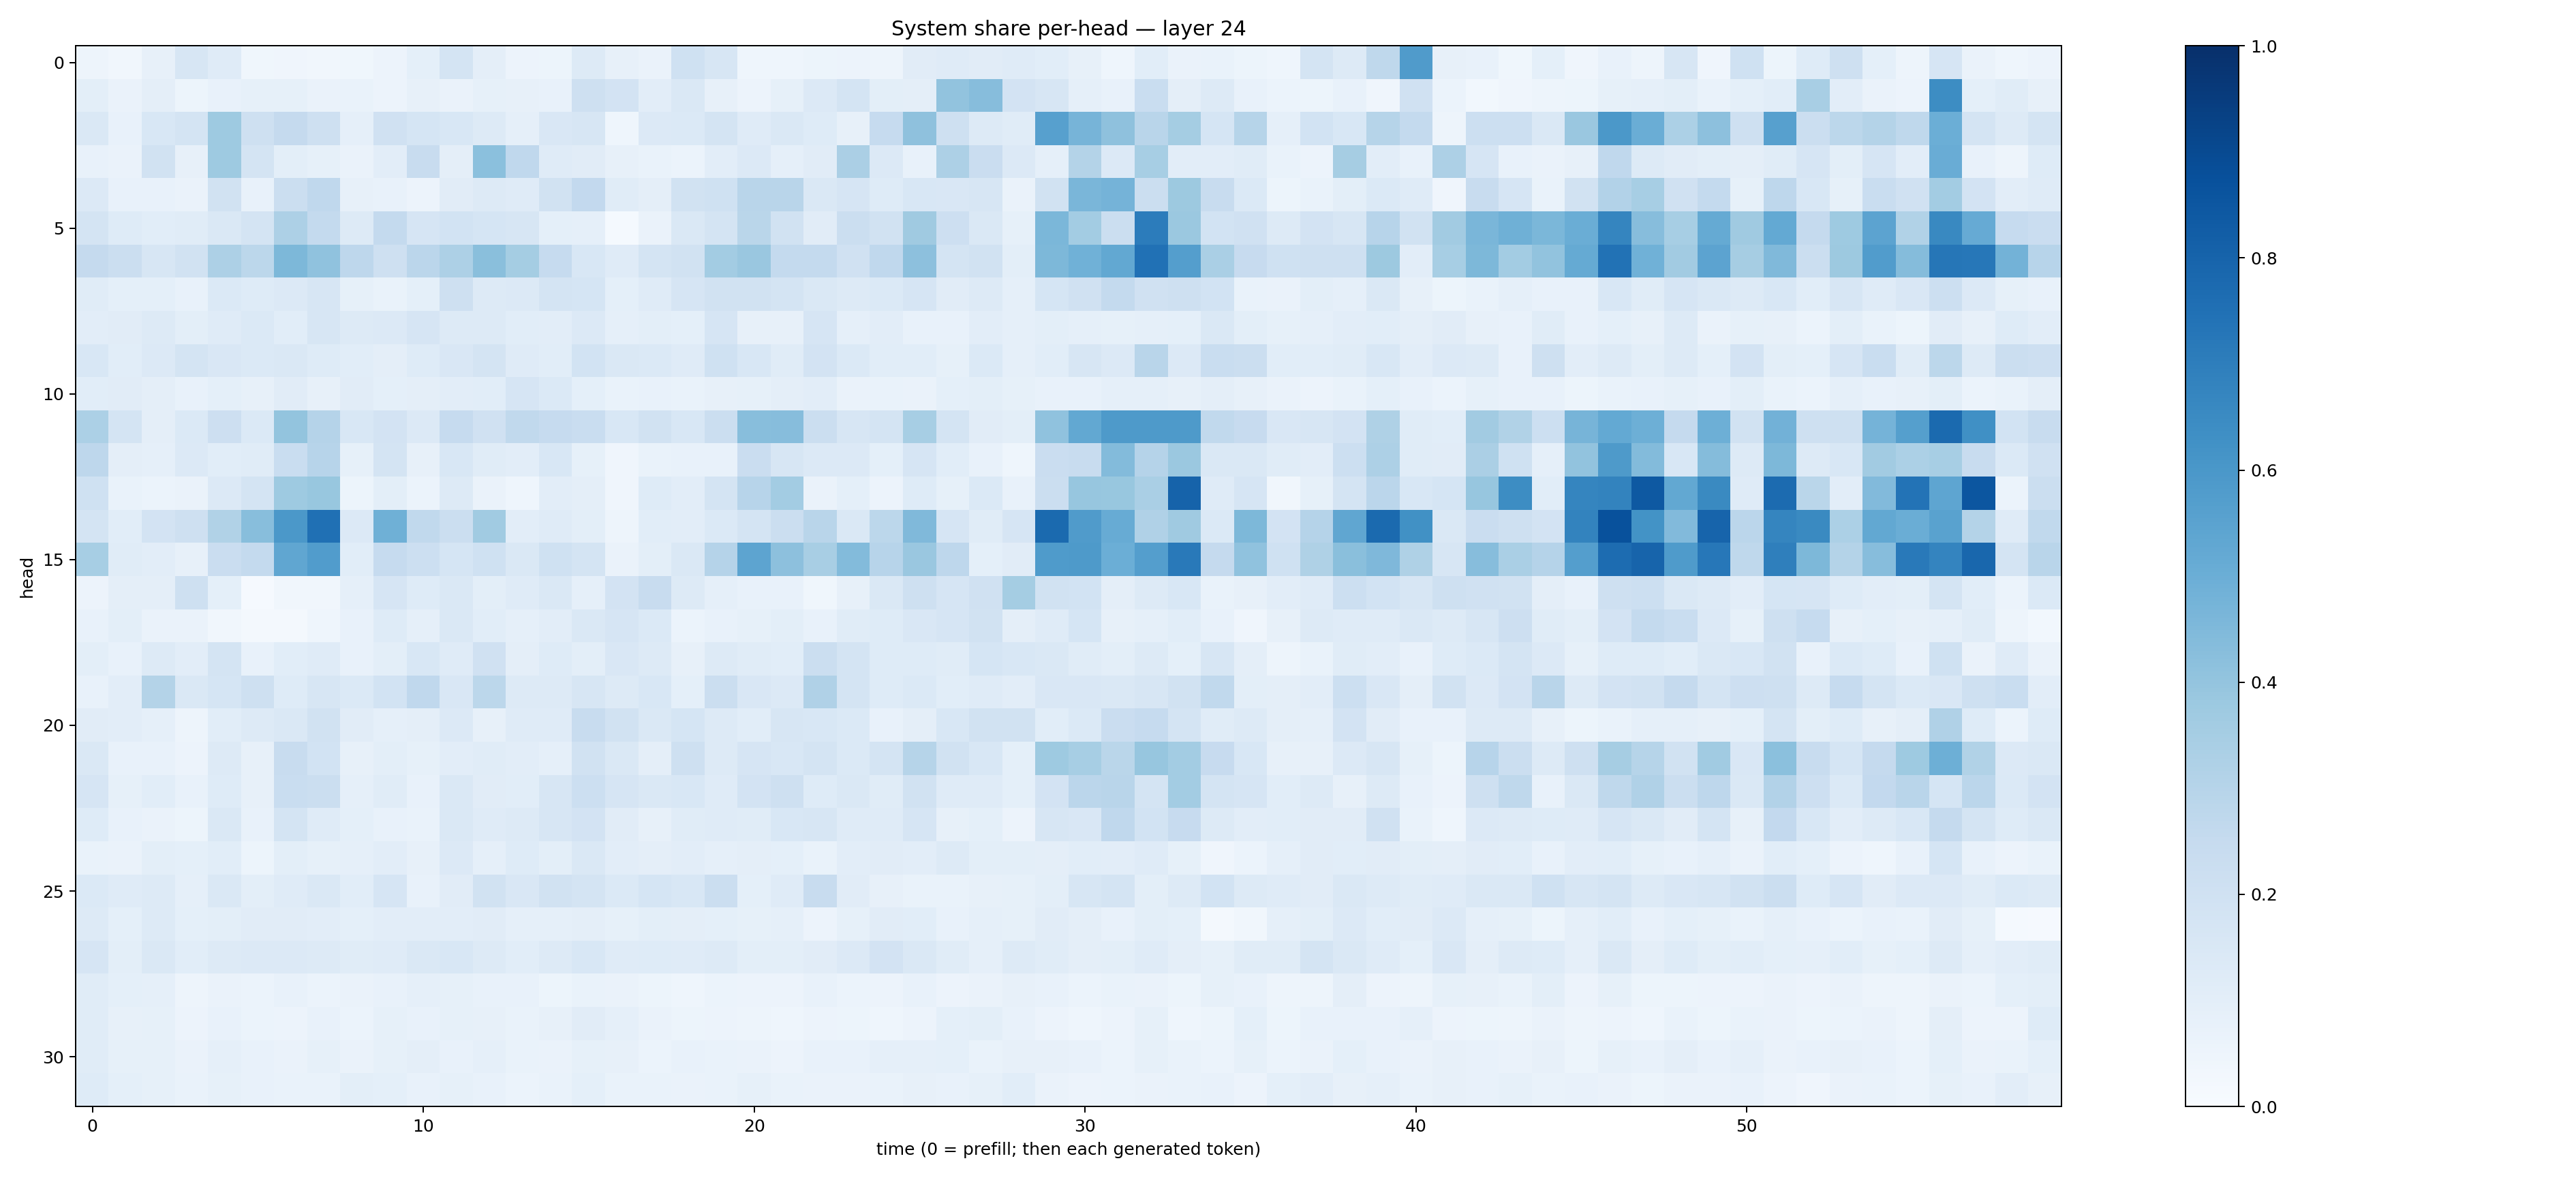

The data file committed next to this chart (first rows):
0.049710486, 0.034151938, 0.079000406, 0.15799806, 0.11789544, 0.03775351, 0.04153769, 0.034565676, 0.037932906, 0.057045955, 0.09071742, 0.17615615, 0.09427114, 0.058130488, 0.051388834, 0.13028254, 0.078930676, 0.06359732, 0.19989453, 0.16400939, 0.045546543, 0.04686564, 0.051753692, 0.05529433
0.09914, 0.06469, 0.09576, 0.05117, 0.07174, 0.08283, 0.08537, 0.06509, 0.07026, 0.05649, 0.08109, 0.06361, 0.08401, 0.0814, 0.07677, 0.207, 0.1826, 0.1051, 0.1411, 0.08182, 0.05699, 0.08376, 0.1366, 0.1742
0.1428, 0.07737, 0.1551, 0.1762, 0.3748, 0.2043, 0.2517, 0.2072, 0.08763, 0.1988, 0.1698, 0.1547, 0.1267, 0.08698, 0.1499, 0.162, 0.04668, 0.1331, 0.1399, 0.176, 0.1206, 0.1433, 0.1232, 0.08016
0.07604, 0.06593, 0.1885, 0.08023, 0.3717, 0.1764, 0.09893, 0.08526, 0.06337, 0.1033, 0.24, 0.09417, 0.4209, 0.2666, 0.1186, 0.111, 0.08164, 0.06803, 0.05998, 0.1021, 0.133, 0.0867, 0.1114, 0.3351
0.1367, 0.07228, 0.07803, 0.06437, 0.1888, 0.07361, 0.2257, 0.2691, 0.07902, 0.07104, 0.05821, 0.1095, 0.1277, 0.1189, 0.1941, 0.2586, 0.1169, 0.09513, 0.1918, 0.2025, 0.2911, 0.2897, 0.1427, 0.1679
0.1743, 0.1226, 0.1077, 0.1137, 0.1429, 0.1752, 0.327, 0.2575, 0.1281, 0.2558, 0.1678, 0.1846, 0.1704, 0.1636, 0.09097, 0.08796, 0.01548, 0.06427, 0.1454, 0.1736, 0.2868, 0.1946, 0.113, 0.2253
0.2507, 0.2224, 0.1622, 0.1925, 0.3272, 0.2796, 0.4554, 0.4064, 0.2753, 0.2083, 0.2814, 0.3262, 0.4244, 0.355, 0.2486, 0.1558, 0.1191, 0.1753, 0.1909, 0.3588, 0.3846, 0.2551, 0.2556, 0.1958
0.115, 0.09018, 0.09292, 0.07764, 0.1377, 0.1215, 0.1362, 0.1611, 0.0848, 0.07026, 0.09329, 0.2073, 0.1277, 0.1335, 0.1722, 0.1688, 0.09268, 0.119, 0.1672, 0.1931, 0.1917, 0.1785, 0.1414, 0.1298
0.1017, 0.1096, 0.1307, 0.1008, 0.1175, 0.1377, 0.108, 0.1613, 0.1294, 0.1331, 0.1642, 0.1273, 0.1295, 0.1084, 0.1026, 0.1349, 0.08876, 0.1002, 0.09248, 0.1665, 0.0818, 0.07836, 0.165, 0.08819
0.1551, 0.1081, 0.1364, 0.177, 0.1488, 0.1406, 0.1449, 0.1211, 0.1058, 0.09595, 0.1242, 0.1519, 0.1761, 0.1197, 0.1069, 0.1861, 0.1426, 0.1405, 0.1207, 0.2001, 0.1555, 0.1133, 0.1811, 0.1368
0.1058, 0.1095, 0.09568, 0.07119, 0.09029, 0.07984, 0.1098, 0.08144, 0.1106, 0.09132, 0.09617, 0.1024, 0.1083, 0.1671, 0.1394, 0.09021, 0.06742, 0.07656, 0.06815, 0.08124, 0.08479, 0.09627, 0.1052, 0.06396
0.3283, 0.1786, 0.09447, 0.1377, 0.213, 0.1371, 0.3994, 0.3034, 0.153, 0.1797, 0.1362, 0.2467, 0.1958, 0.2629, 0.2461, 0.2305, 0.155, 0.1897, 0.1546, 0.2257, 0.427, 0.4328, 0.2227, 0.1596
0.2735, 0.09602, 0.08714, 0.1341, 0.1079, 0.1134, 0.2341, 0.2954, 0.08247, 0.1766, 0.08066, 0.1555, 0.1145, 0.1048, 0.1548, 0.08311, 0.03975, 0.06912, 0.0718, 0.07744, 0.2287, 0.1571, 0.1344, 0.1341
0.1997, 0.06877, 0.05974, 0.06337, 0.1366, 0.1721, 0.374, 0.3884, 0.05262, 0.09791, 0.06096, 0.1301, 0.06609, 0.04403, 0.1018, 0.09398, 0.03935, 0.1239, 0.1023, 0.1789, 0.2944, 0.356, 0.06569, 0.09078
0.1759, 0.1057, 0.1797, 0.2064, 0.3138, 0.4296, 0.5941, 0.7525, 0.1359, 0.4921, 0.2647, 0.2227, 0.3662, 0.1019, 0.1209, 0.09964, 0.05071, 0.1084, 0.1031, 0.1403, 0.1772, 0.2199, 0.2907, 0.1439
0.3471, 0.116, 0.104, 0.08202, 0.2294, 0.2555, 0.5315, 0.5768, 0.1061, 0.2484, 0.2184, 0.1696, 0.2004, 0.1477, 0.2012, 0.1794, 0.06347, 0.09947, 0.144, 0.3043, 0.5392, 0.4166, 0.3428, 0.4379
0.05786, 0.09665, 0.0948, 0.2095, 0.09054, 0.0106, 0.03327, 0.03484, 0.08927, 0.1653, 0.1238, 0.1411, 0.09915, 0.12, 0.1476, 0.08937, 0.1802, 0.2352, 0.1287, 0.08709, 0.07719, 0.07323, 0.03873, 0.0787
0.07607, 0.09785, 0.06289, 0.06543, 0.03439, 0.01626, 0.02086, 0.04486, 0.07655, 0.1244, 0.08876, 0.1411, 0.1074, 0.08942, 0.1032, 0.1422, 0.1654, 0.1396, 0.06, 0.07504, 0.08389, 0.1007, 0.07454, 0.1158
0.0991, 0.07602, 0.1322, 0.1018, 0.1728, 0.07608, 0.1056, 0.1183, 0.07098, 0.1001, 0.153, 0.1203, 0.196, 0.09623, 0.1223, 0.09888, 0.1491, 0.1295, 0.07924, 0.1278, 0.1149, 0.1071, 0.2228, 0.1744
0.07466, 0.1026, 0.3066, 0.1447, 0.1706, 0.2061, 0.1249, 0.1637, 0.1381, 0.184, 0.269, 0.1485, 0.2805, 0.1282, 0.1293, 0.1617, 0.1281, 0.1561, 0.09009, 0.2251, 0.151, 0.1366, 0.3173, 0.1748
0.1111, 0.1049, 0.08857, 0.04888, 0.1083, 0.1324, 0.1481, 0.1899, 0.1098, 0.08877, 0.09411, 0.1331, 0.07855, 0.1186, 0.1194, 0.2363, 0.1886, 0.1473, 0.1709, 0.1318, 0.1071, 0.157, 0.1528, 0.1405
0.1451, 0.07405, 0.07499, 0.0566, 0.1292, 0.08161, 0.2355, 0.1865, 0.08186, 0.09902, 0.0837, 0.1049, 0.1157, 0.1038, 0.08902, 0.1928, 0.1406, 0.09423, 0.2068, 0.1322, 0.1653, 0.1533, 0.1787, 0.1399
0.1646, 0.08582, 0.1056, 0.07246, 0.1217, 0.08004, 0.2325, 0.2199, 0.08791, 0.1151, 0.07503, 0.1452, 0.1119, 0.108, 0.161, 0.2181, 0.1655, 0.1437, 0.1532, 0.1185, 0.1817, 0.2069, 0.1229, 0.145
0.1222, 0.0757, 0.06612, 0.05444, 0.145, 0.0724, 0.1794, 0.1192, 0.0934, 0.07104, 0.06767, 0.141, 0.1192, 0.1265, 0.1621, 0.182, 0.1126, 0.08152, 0.1143, 0.1204, 0.1151, 0.1529, 0.164, 0.1188
0.06665, 0.06604, 0.09805, 0.09059, 0.1087, 0.05149, 0.1007, 0.08418, 0.08902, 0.103, 0.08142, 0.1356, 0.08971, 0.1234, 0.1008, 0.1456, 0.1042, 0.09415, 0.1025, 0.08697, 0.09711, 0.09322, 0.06964, 0.1032
0.1368, 0.1177, 0.1263, 0.08748, 0.1418, 0.1003, 0.1196, 0.1477, 0.1063, 0.1657, 0.07599, 0.1107, 0.1917, 0.1497, 0.1909, 0.1762, 0.1398, 0.1687, 0.1529, 0.2196, 0.09047, 0.1176, 0.2378, 0.1119
0.1302, 0.09162, 0.1301, 0.09261, 0.09807, 0.1124, 0.1123, 0.1046, 0.09277, 0.1035, 0.1032, 0.1049, 0.1127, 0.08782, 0.08713, 0.09453, 0.08332, 0.09858, 0.09638, 0.09145, 0.08351, 0.08643, 0.05549, 0.08439
0.1662, 0.1012, 0.1478, 0.1085, 0.1309, 0.1366, 0.1341, 0.1316, 0.1154, 0.1175, 0.146, 0.1541, 0.1279, 0.1063, 0.1286, 0.1557, 0.1181, 0.1244, 0.1198, 0.1297, 0.09942, 0.1002, 0.113, 0.1362
0.1137, 0.08986, 0.08883, 0.04923, 0.06385, 0.06092, 0.07306, 0.0599, 0.06416, 0.07332, 0.08686, 0.08361, 0.07797, 0.07321, 0.05131, 0.0675, 0.06589, 0.05117, 0.04551, 0.06131, 0.05617, 0.05485, 0.07743, 0.0602
0.116, 0.07844, 0.08336, 0.05758, 0.07232, 0.06029, 0.05498, 0.07216, 0.06109, 0.08214, 0.07568, 0.08515, 0.07814, 0.06915, 0.08099, 0.113, 0.08874, 0.06454, 0.05153, 0.05842, 0.05015, 0.04554, 0.05593, 0.05268
0.1153, 0.08277, 0.08471, 0.06445, 0.08827, 0.07645, 0.06264, 0.08272, 0.06354, 0.08307, 0.09624, 0.07051, 0.08744, 0.07, 0.06632, 0.08269, 0.07956, 0.06151, 0.07754, 0.06785, 0.06322, 0.05535, 0.07103, 0.07284
0.1232, 0.09277, 0.08328, 0.06988, 0.08278, 0.07589, 0.06674, 0.06965, 0.09902, 0.09212, 0.07491, 0.08461, 0.07104, 0.06014, 0.06698, 0.09008, 0.06671, 0.0666, 0.0629, 0.06912, 0.08435, 0.06935, 0.06253, 0.06327
